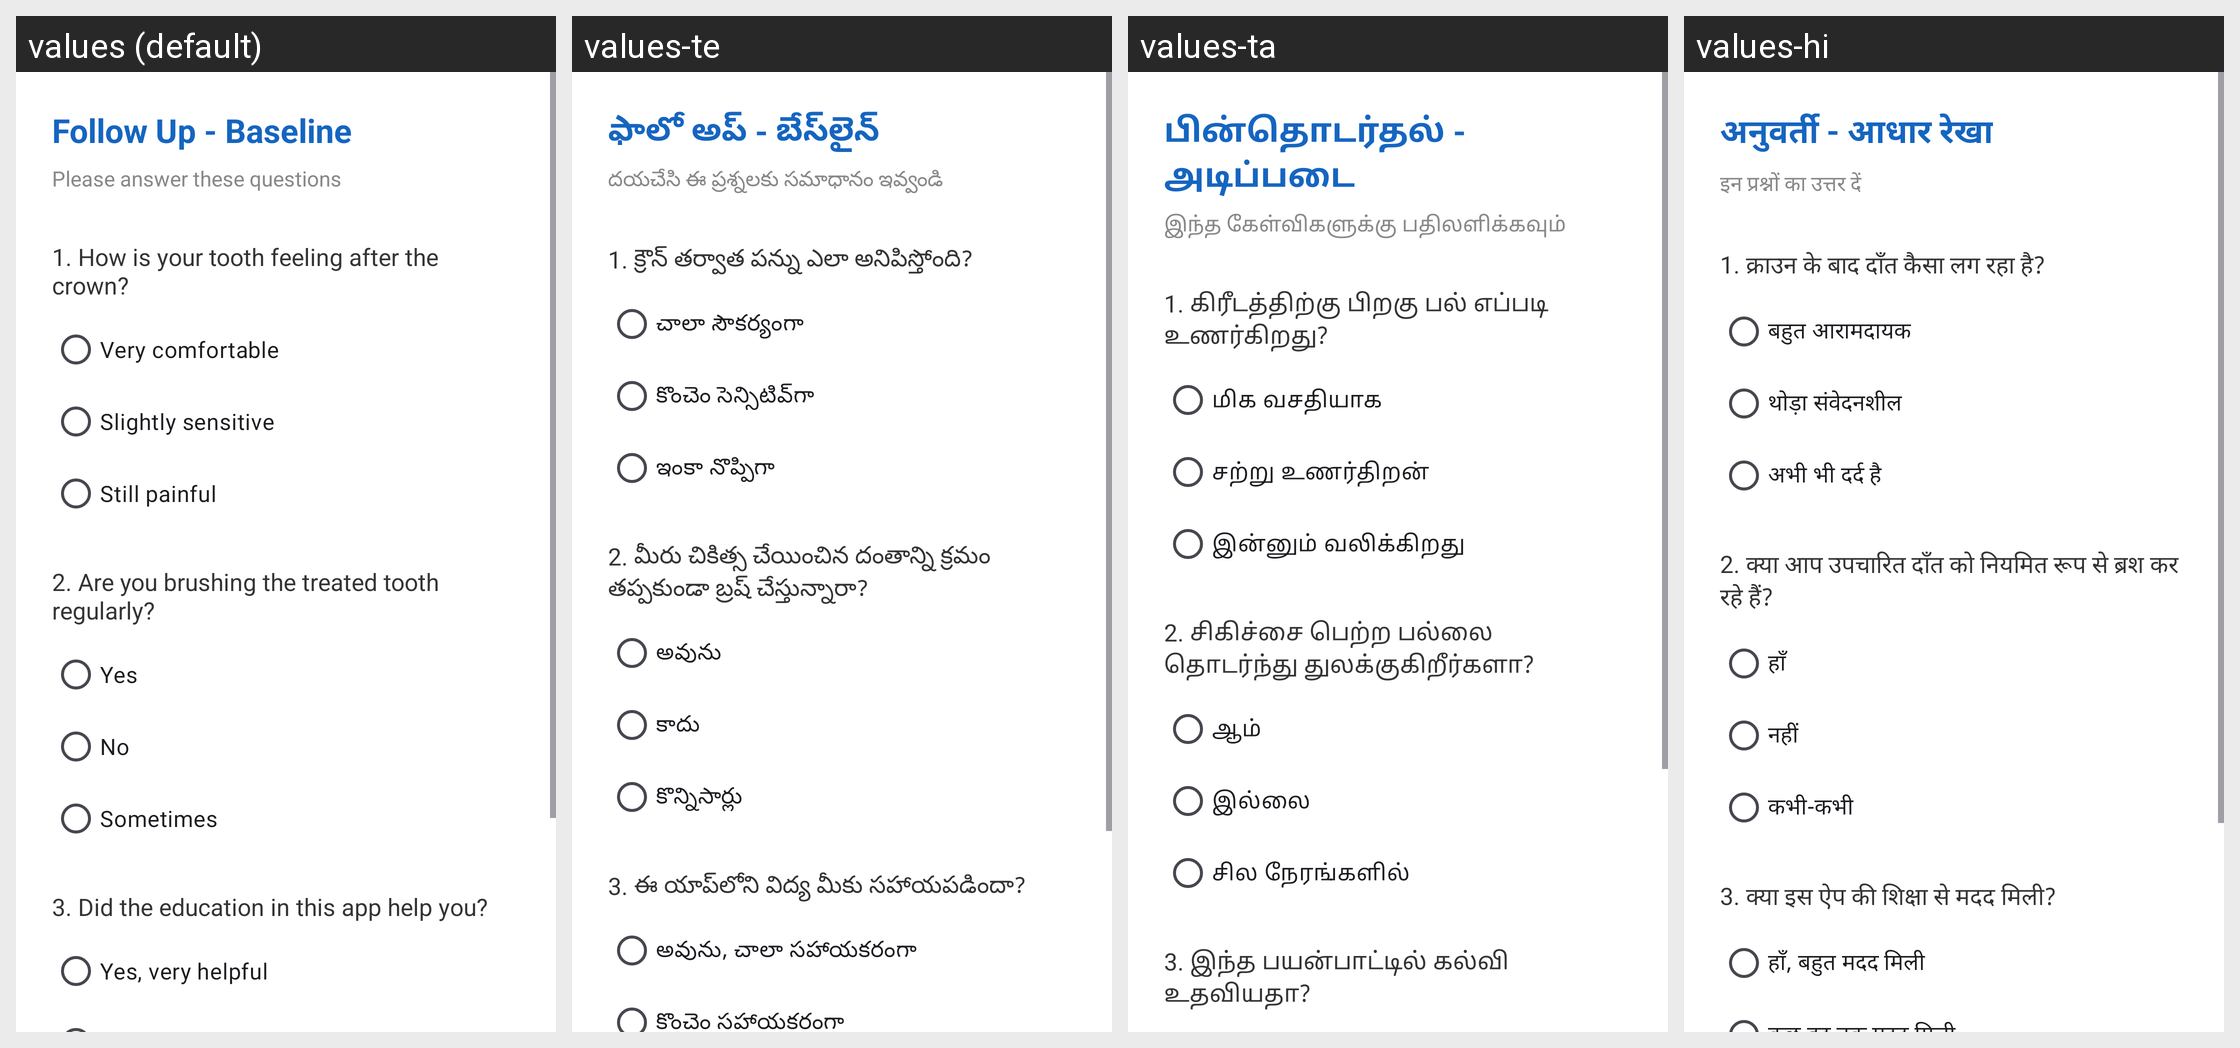

Locale-by-locale string values for the Android screen shown in this grid:
Android screen res/layout/activity_baseline4.xml rendered under 4 locales, left to right: values (default), values-te, values-ta, values-hi. Device: Nexus 5 (rendered at 1080×1920; each locale shown at half size, 540×960, under a caption strip naming it); theme Theme.RCTEducationApp.
Strings drawn on this screen, with the default value and each locale's value (text and hints the layout hard-codes, and strings that could not be matched under every locale, appear in the picture but are not listed):

apt4_baseline_title
  values: Follow Up - Baseline
  values-te: ఫాలో అప్ - బేస్‌లైన్
  values-ta: பின்தொடர்தல் - அடிப்படை
  values-hi: अनुवर्ती - आधार रेखा

apt1_subtitle
  values: Please answer these questions
  values-te: దయచేసి ఈ ప్రశ్నలకు సమాధానం ఇవ్వండి
  values-ta: இந்த கேள்விகளுக்கு பதிலளிக்கவும்
  values-hi: इन प्रश्नों का उत्तर दें

apt4_q1
  values: 1. How is your tooth feeling after the crown?
  values-te: 1. క్రౌన్ తర్వాత పన్ను ఎలా అనిపిస్తోంది?
  values-ta: 1. கிரீடத்திற்கு பிறகு பல் எப்படி உணர்கிறது?
  values-hi: 1. क्राउन के बाद दाँत कैसा लग रहा है?

apt4_q1_a
  values: Very comfortable
  values-te: చాలా సౌకర్యంగా
  values-ta: மிக வசதியாக
  values-hi: बहुत आरामदायक

apt4_q1_b
  values: Slightly sensitive
  values-te: కొంచెం సెన్సిటివ్‌గా
  values-ta: சற்று உணர்திறன்
  values-hi: थोड़ा संवेदनशील

apt4_q1_c
  values: Still painful
  values-te: ఇంకా నొప్పిగా
  values-ta: இன்னும் வலிக்கிறது
  values-hi: अभी भी दर्द है

apt4_q2
  values: 2. Are you brushing the treated tooth regularly?
  values-te: 2. మీరు చికిత్స చేయించిన దంతాన్ని క్రమం తప్పకుండా బ్రష్ చేస్తున్నారా?
  values-ta: 2. சிகிச்சை பெற்ற பல்லை தொடர்ந்து துலக்குகிறீர்களா?
  values-hi: 2. क्या आप उपचारित दाँत को नियमित रूप से ब्रश कर रहे हैं?

apt4_q2_a
  values: Yes
  values-te: అవును
  values-ta: ஆம்
  values-hi: हाँ

apt4_q2_b
  values: No
  values-te: కాదు
  values-ta: இல்லை
  values-hi: नहीं

apt4_q2_c
  values: Sometimes
  values-te: కొన్నిసార్లు
  values-ta: சில நேரங்களில்
  values-hi: कभी-कभी

apt4_q3
  values: 3. Did the education in this app help you?
  values-te: 3. ఈ యాప్‌లోని విద్య మీకు సహాయపడిందా?
  values-ta: 3. இந்த பயன்பாட்டில் கல்வி உதவியதா?
  values-hi: 3. क्या इस ऐप की शिक्षा से मदद मिली?
